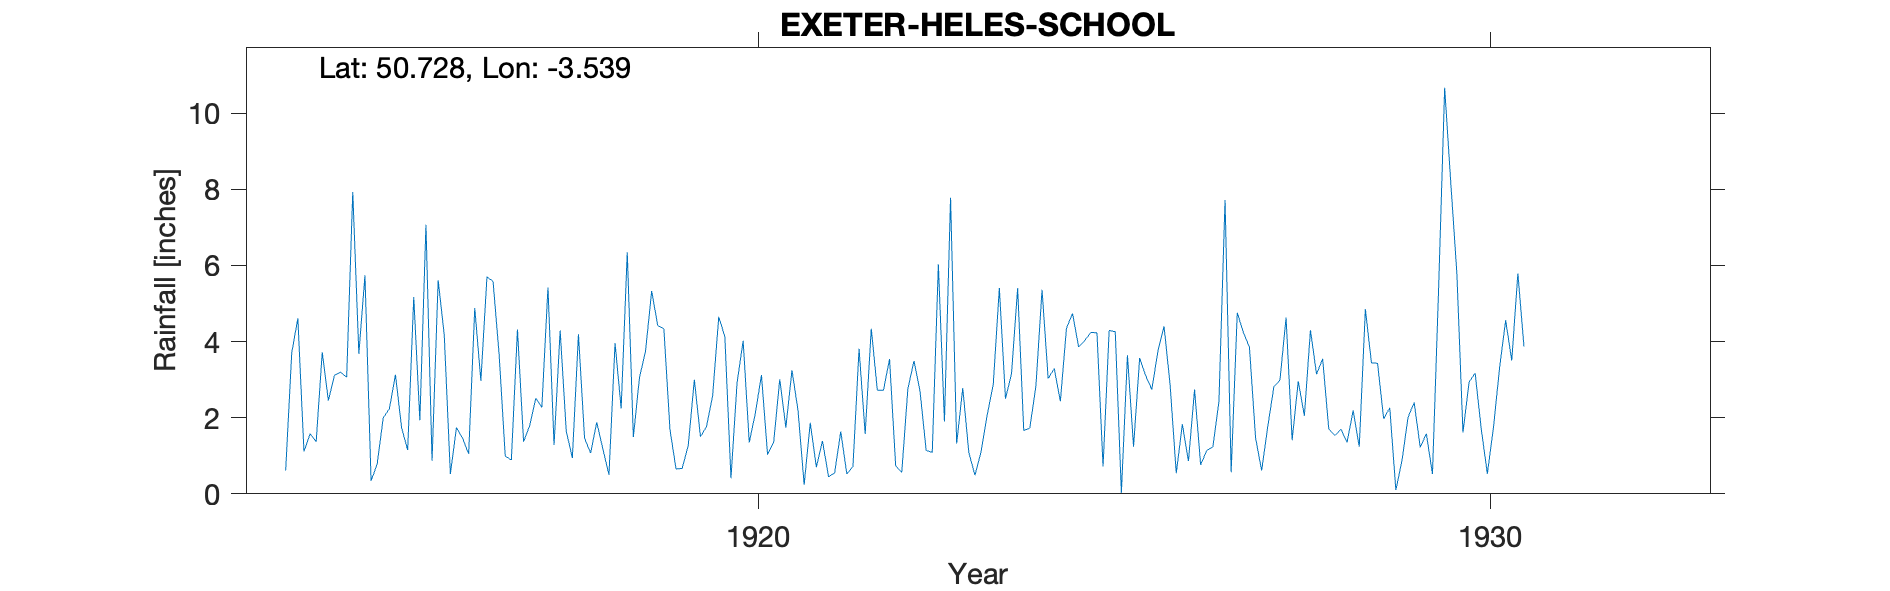

The file beside this chart, header and first rows:
EXETER-HELES-SCHOOL, , , , , , , , , , , , , , , , , , , , , , , 
Grid ref, SX914932, Long, -3.539, Lat, 50.73, Elevation, 133, ft, , , , , , , , , , , , , , , 
Station no, 1774, , , , , , , , , , , , , , , , , , , , , , 
, 1910, 1911, 1912, 1913, 1914, 1915, 1916, 1917, 1918, 1919, 1920, 1921, 1922, 1923, 1924, 1925, 1926, 1927, 1928, 1929, 1930, 1931, 1932
January, , , , , 0.61, 3.68, 0.87, 0.99, 4.19, 5.33, 4.13, 2.18, 4.34, 1.9, 5.4, 4.24, 4.4, 4.76, 4.3, 1.97, 5.8, , 
February, , , , , 3.71, 5.74, 5.61, 0.89, 1.46, 4.42, 0.41, 0.24, 2.72, 7.78, 1.66, 4.23, 2.85, 4.24, 3.14, 2.26, 1.61, , 
March, , , , , 4.61, 0.34, 4.17, 4.32, 1.07, 4.34, 2.92, 1.87, 2.72, 1.32, 1.73, 0.72, 0.54, 3.85, 3.55, 0.1, 2.93, , 
April, , , , , 1.11, 0.78, 0.52, 1.37, 1.88, 1.69, 4.02, 0.7, 3.54, 2.78, 2.85, 4.29, 1.83, 1.47, 1.71, 0.87, 3.17, , 
May, , , , , 1.58, 2, 1.74, 1.79, 1.18, 0.65, 1.35, 1.39, 0.74, 1.08, 5.36, 4.26, 0.86, 0.61, 1.53, 2.01, 1.7, , 2.99
June, , , , , 1.37, 2.23, 1.46, 2.51, 0.5, 0.67, 2.12, 0.45, 0.56, 0.49, 3.03, 0.03, 2.74, 1.77, 1.7, 2.4, 0.53, , 
July, , , , , 3.72, 3.13, 1.05, 2.27, 3.96, 1.27, 3.12, 0.55, 2.76, 1.1, 3.29, 3.64, 0.76, 2.81, 1.35, 1.22, 1.74, , 
August, , , , , 2.45, 1.74, 4.88, 5.42, 2.24, 3, 1.03, 1.64, 3.49, 2.07, 2.43, 1.24, 1.14, 2.99, 2.19, 1.58, 3.31, , 
September, , , , , 3.11, 1.15, 2.97, 1.28, 6.35, 1.5, 1.35, 0.52, 2.69, 2.88, 4.35, 3.57, 1.23, 4.63, 1.24, 0.52, 4.56, , 
October, , , , , 3.2, 5.17, 5.7, 4.29, 1.49, 1.77, 3.01, 0.72, 1.14, 5.41, 4.74, 3.1, 2.43, 1.41, 4.85, 5.34, 3.5, , 5.76
November, , , , , 3.06, 1.93, 5.58, 1.65, 3.05, 2.58, 1.74, 3.81, 1.09, 2.5, 3.86, 2.74, 7.72, 2.96, 3.44, 10.67, 5.79, , 
December, , , , , 7.93, 7.07, 3.65, 0.94, 3.75, 4.65, 3.25, 1.57, 6.03, 3.16, 4.03, 3.76, 0.57, 2.05, 3.43, 8.18, 3.87, , 
Total, , , , , 36.46, 34.96, 38.2, 27.72, 31.12, 31.87, 28.45, 15.64, 31.82, 32.47, 42.73, 35.82, 27.07, 33.55, 32.43, 37.12, 38.51, , 
Gauge on wind screen containing thermome…, , , , , , , , , , , , , , , , , , , , , , , 
1931 Owing to rebuilding operations reco…, , , , , , , , , , , , , , , , , , , , , , , 
1932 June 16 Moved 80yds WSW, , , , , , , , , , , , , , , , , , , , , , , 
1934 June Told not required in future un…, , , , , , , , , , , , , , , , , , , , , , , 
1934 No reply to letter and no return re…, , , , , , , , , , , , , , , , , , , , , , , 
1935 Black listed, , , , , , , , , , , , , , , , , , , , , , , 
